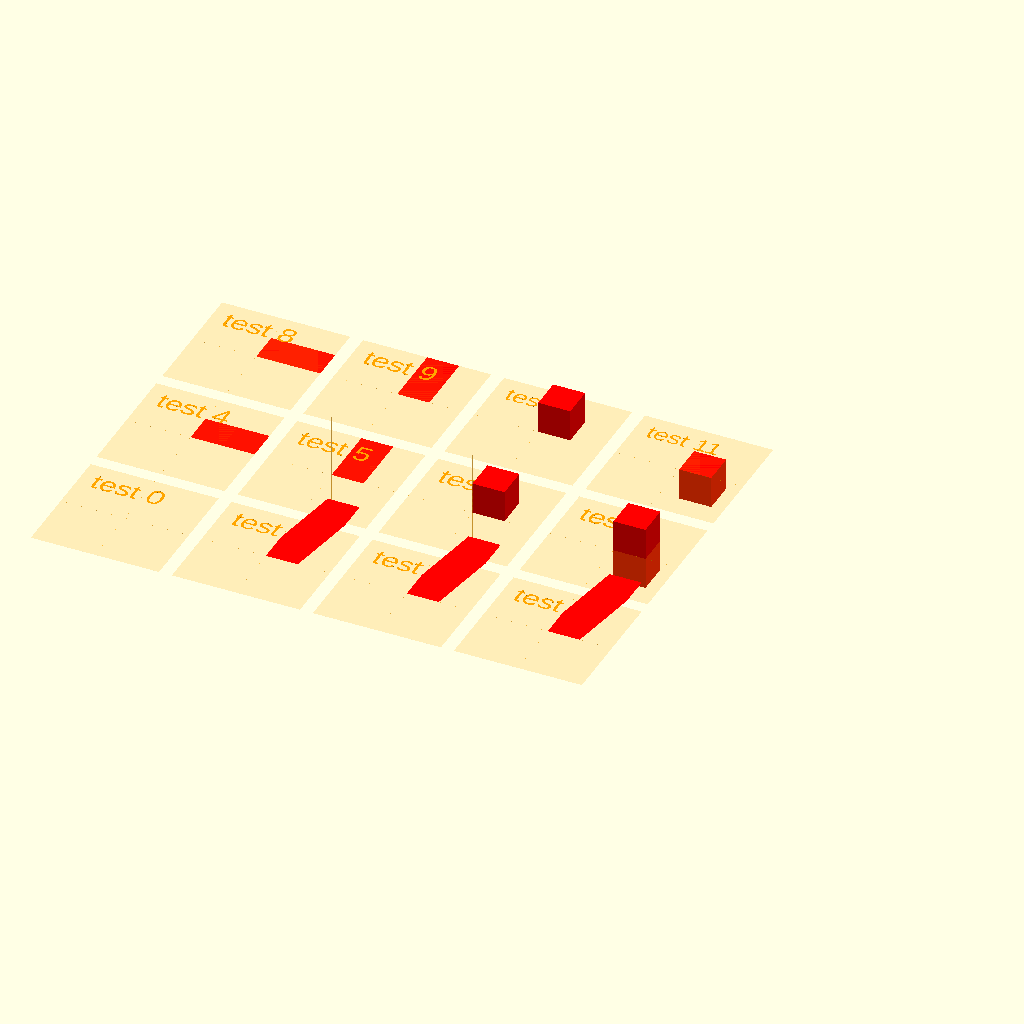
Cell 1: rendered with the file's own defaults.
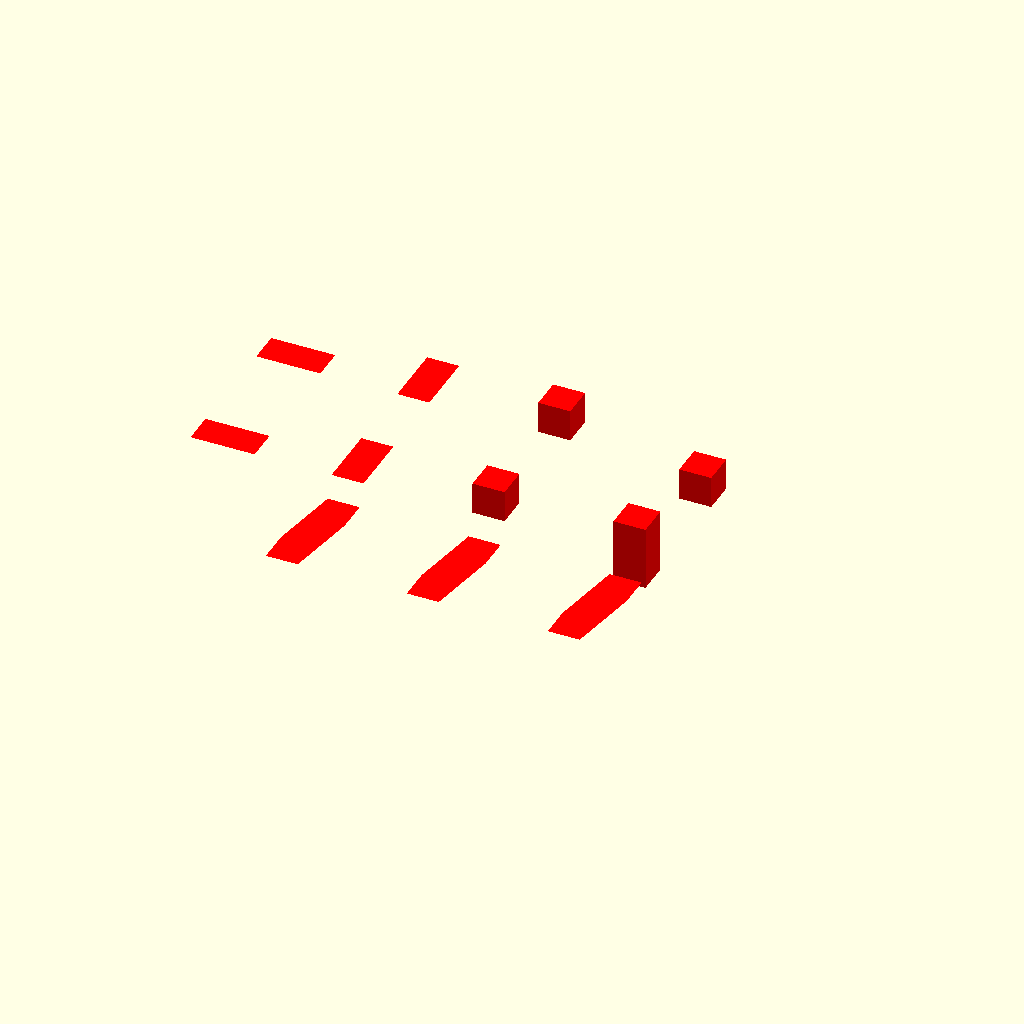
Cell 2 — TESTBED_SHOW set to false, the other parameters unchanged.
All cells are drawn from one camera (rotation 55°, 0°, 25°, orthographic, colour scheme Cornfield), so only the parameter changes between them.
The OpenSCAD source (test/visual/shape/3D/polyhedron/simple-polyhedron.scad):
/**
 * @license
 * MIT License
 *
 * Copyright (c) 2022 Jean-Sebastien CONAN
 *
 * Permission is hereby granted, free of charge, to any person obtaining a copy
 * of this software and associated documentation files (the "Software"), to deal
 * in the Software without restriction, including without limitation the rights
 * to use, copy, modify, merge, publish, distribute, sublicense, and/or sell
 * copies of the Software, and to permit persons to whom the Software is
 * furnished to do so, subject to the following conditions:
 *
 * The above copyright notice and this permission notice shall be included in all
 * copies or substantial portions of the Software.
 *
 * THE SOFTWARE IS PROVIDED "AS IS", WITHOUT WARRANTY OF ANY KIND, EXPRESS OR
 * IMPLIED, INCLUDING BUT NOT LIMITED TO THE WARRANTIES OF MERCHANTABILITY,
 * FITNESS FOR A PARTICULAR PURPOSE AND NONINFRINGEMENT. IN NO EVENT SHALL THE
 * AUTHORS OR COPYRIGHT HOLDERS BE LIABLE FOR ANY CLAIM, DAMAGES OR OTHER
 * LIABILITY, WHETHER IN AN ACTION OF CONTRACT, TORT OR OTHERWISE, ARISING FROM,
 * OUT OF OR IN CONNECTION WITH THE SOFTWARE OR THE USE OR OTHER DEALINGS IN THE
 * SOFTWARE.
 */

/**
 * Part of the camelSCAD library.
 *
 * Entry point for visual testing.
 *
 * Test the shape: simplePolyhedron()
 *
 * @package test/suite
 * @author jsconan
 */

include <../../../../../full.scad>

RENDER_MODE = "prod";
TESTBED_SELECT = -1;
TESTBED_RANGE = [0, 11];
TESTBED_SHOW = true;

applyMode(RENDER_MODE) {
    visualTestSuite(length=20, width=20, cols=4, margin=2, center=true) {
        /*  0 */ testElement() simplePolyhedron();
        /*  1 */ testElement() simplePolyhedron(bottom=[[0, 0], [0, 5], [5, 5], [5, 0]], distance=5);
        /*  2 */ testElement() simplePolyhedron(top=[[0, 0], [0, 5], [5, 5], [5, 0]], distance=5);
        /*  3 */ testElement() simplePolyhedron(bottom=[[0, 0], [0, 5], [5, 5], [5, 0]], top=[[0, 0], [0, 5], [5, 5], [5, 0]], distance=5);

        /*  4 */ testElement() simplePolyhedron(points=[[0, 0], [0, 5], [5, 5], [5, 0]], x=5);
        /*  5 */ testElement() simplePolyhedron(points=[[0, 0], [0, 5], [5, 5], [5, 0]], y=5);
        /*  6 */ testElement() simplePolyhedron(points=[[0, 0], [0, 5], [5, 5], [5, 0]], z=5);
        /*  7 */ testElement() simplePolyhedron(bottom=[[0, 0, -5], [0, 5, -5], [5, 5, -5], [5, 0, -5]], top=[[0, 0, 5], [0, 5, 5], [5, 5, 5], [5, 0, 5]]);

        /*  8 */ testElement() simplePolyhedron(points=[[0, 0], [0, 5], [5, 5], [5, 0]], distance=[5, 0, 0]);
        /*  9 */ testElement() simplePolyhedron(points=[[0, 0], [0, 5], [5, 5], [5, 0]], distance=[0, 5, 0]);
        /* 10 */ testElement() simplePolyhedron(points=[[0, 0], [0, 5], [5, 5], [5, 0]], distance=[0, 0, 5]);
        /* 11 */ testElement() simplePolyhedron(points=[[0, 0], [0, 5], [5, 5], [5, 0]], distance=[0, 0, -5]);
    }
}
Customizer parameters (derived from the source; name, type, default, range or options):
RENDER_MODE: string, default "prod"
TESTBED_SELECT: number, default -1
TESTBED_RANGE: vector, default [0, 11]
TESTBED_SHOW: bool, default true
